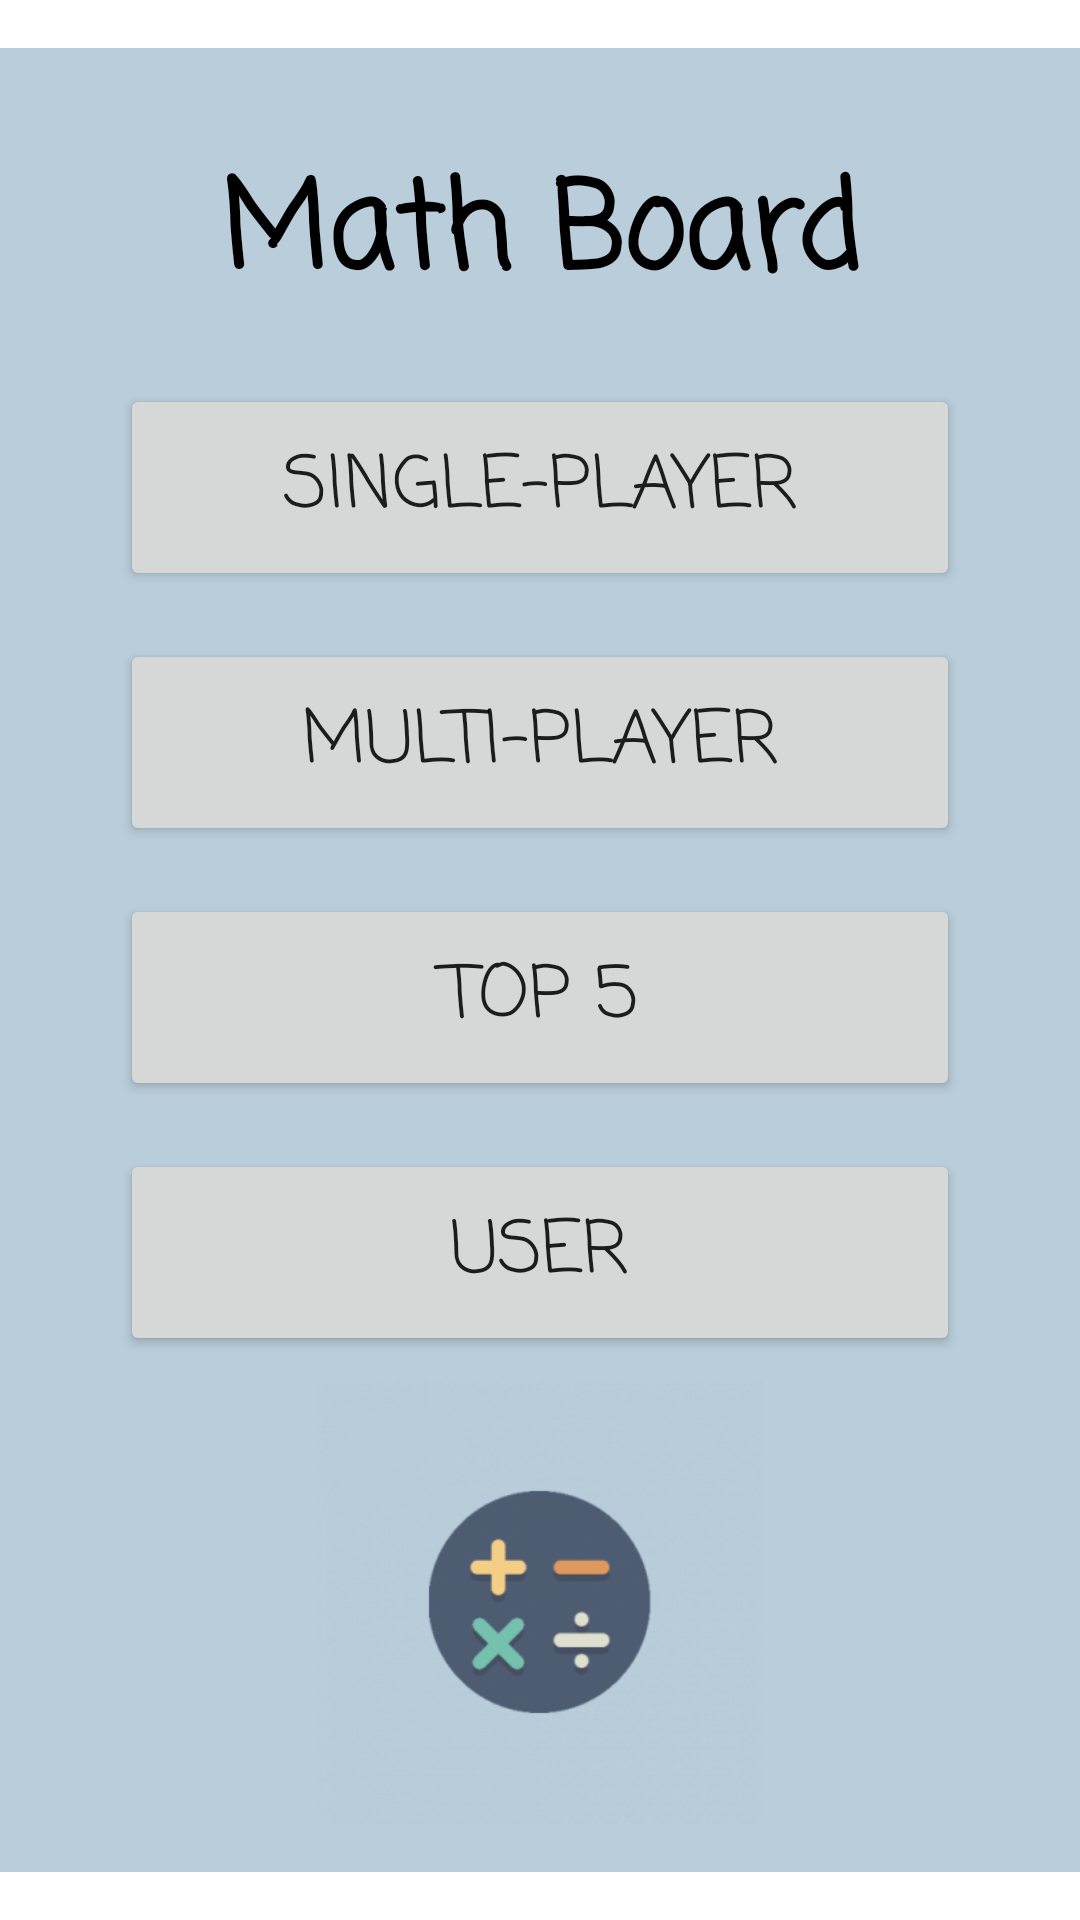

The Android layout XML behind this screen, and the referenced resources:
<!-- AndroidManifest.xml: application theme Theme.Tp_202223 -->
<!-- res/layout/activity_main.xml -->
<?xml version="1.0" encoding="utf-8"?>
<FrameLayout xmlns:android="http://schemas.android.com/apk/res/android"
    xmlns:tools="http://schemas.android.com/tools"
    android:layout_width="match_parent"
    xmlns:app="http://schemas.android.com/apk/res-auto"
    android:layout_height="match_parent"
    tools:context=".MainActivity"
    android:background="@color/white"
    android:orientation="vertical">

    <TextView

        android:layout_width="374dp"
        android:layout_height="match_parent"
        android:layout_gravity="center_horizontal"
        android:layout_margin="16dp"
        android:background="@color/color_c1"
        android:padding="32dp"
        android:text="@string/app_title"
        android:fontFamily="casual"
        android:textColor="@color/black"
        android:textSize="40sp"
        android:textStyle="bold"
        android:textAlignment="center"/>

    <LinearLayout
        android:layout_gravity="center_horizontal|bottom"
        android:layout_width="match_parent"
        android:layout_height="wrap_content"
        android:orientation="vertical"
        android:padding="32dp">
        <Button
            android:id="@+id/btnSP"
            android:layout_margin="8dp"
            android:layout_width="match_parent"
            android:layout_height="wrap_content"
            android:padding="16dp"
            android:textSize="24sp"
            android:fontFamily="casual"
            android:text="@string/msg_single_player"/>
        <Button
            android:id="@+id/btnMP"
            android:layout_margin="8dp"
            android:layout_width="match_parent"
            android:layout_height="wrap_content"
            android:padding="16dp"
            android:textSize="24sp"
            android:fontFamily="casual"
            android:text="@string/msg_multi_player"/>
        <Button
            android:id="@+id/btnHistory"
            android:layout_width="match_parent"
            android:layout_height="wrap_content"
            android:layout_margin="8dp"
            android:fontFamily="casual"
            android:padding="16dp"
            android:text="@string/msg_history"
            android:textSize="24sp" />
        <Button
            android:id="@+id/btnInfo"
            android:layout_margin="8dp"
            android:layout_width="match_parent"
            android:layout_height="wrap_content"
            android:padding="16dp"
            android:textSize="24sp"
            android:fontFamily="casual"
            android:text="@string/msg_user"/>

        <ImageView
            android:id="@+id/imageView3"
            android:layout_width="154dp"
            android:layout_height="148dp"
            android:contentDescription="@string/logo"
            android:layout_gravity="center"
            app:srcCompat="@mipmap/ic_launcher_foreground"
            tools:ignore="ImageContrastCheck" />


    </LinearLayout>
</FrameLayout>
<!-- resources referenced by this layout -->
<resources>
  <color name="black">#FF000000</color>
  <color name="color_c1">#B9CDDA</color>
  <color name="white">#FFFFFFFF</color>
  <!-- mipmap ic_launcher_foreground: png bitmap (mipmap-hdpi, 8660 bytes) -->
  <string name="app_title">Math Board</string>
  <string name="logo">logo</string>
  <string name="msg_history">Top 5</string>
  <string name="msg_multi_player">Multi-player</string>
  <string name="msg_single_player">Single-player</string>
  <string name="msg_user">User</string>
  <style name="Theme.Tp_202223" parent="Theme.MaterialComponents.DayNight.DarkActionBar">
          
          <item name="colorPrimary">@color/background</item>
          <item name="colorPrimaryVariant">@color/background</item>
          <item name="colorOnPrimary">@color/white</item>
          
          <item name="colorSecondary">@color/teal_200</item>
          <item name="colorSecondaryVariant">@color/teal_700</item>
          <item name="colorOnSecondary">@color/black</item>
          
          <item name="android:statusBarColor">?attr/colorPrimaryVariant</item>
          
      </style>
  <color name="background">#4F5C73</color>
  <color name="teal_200">#FF03DAC5</color>
  <color name="teal_700">#FF018786</color>
</resources>
